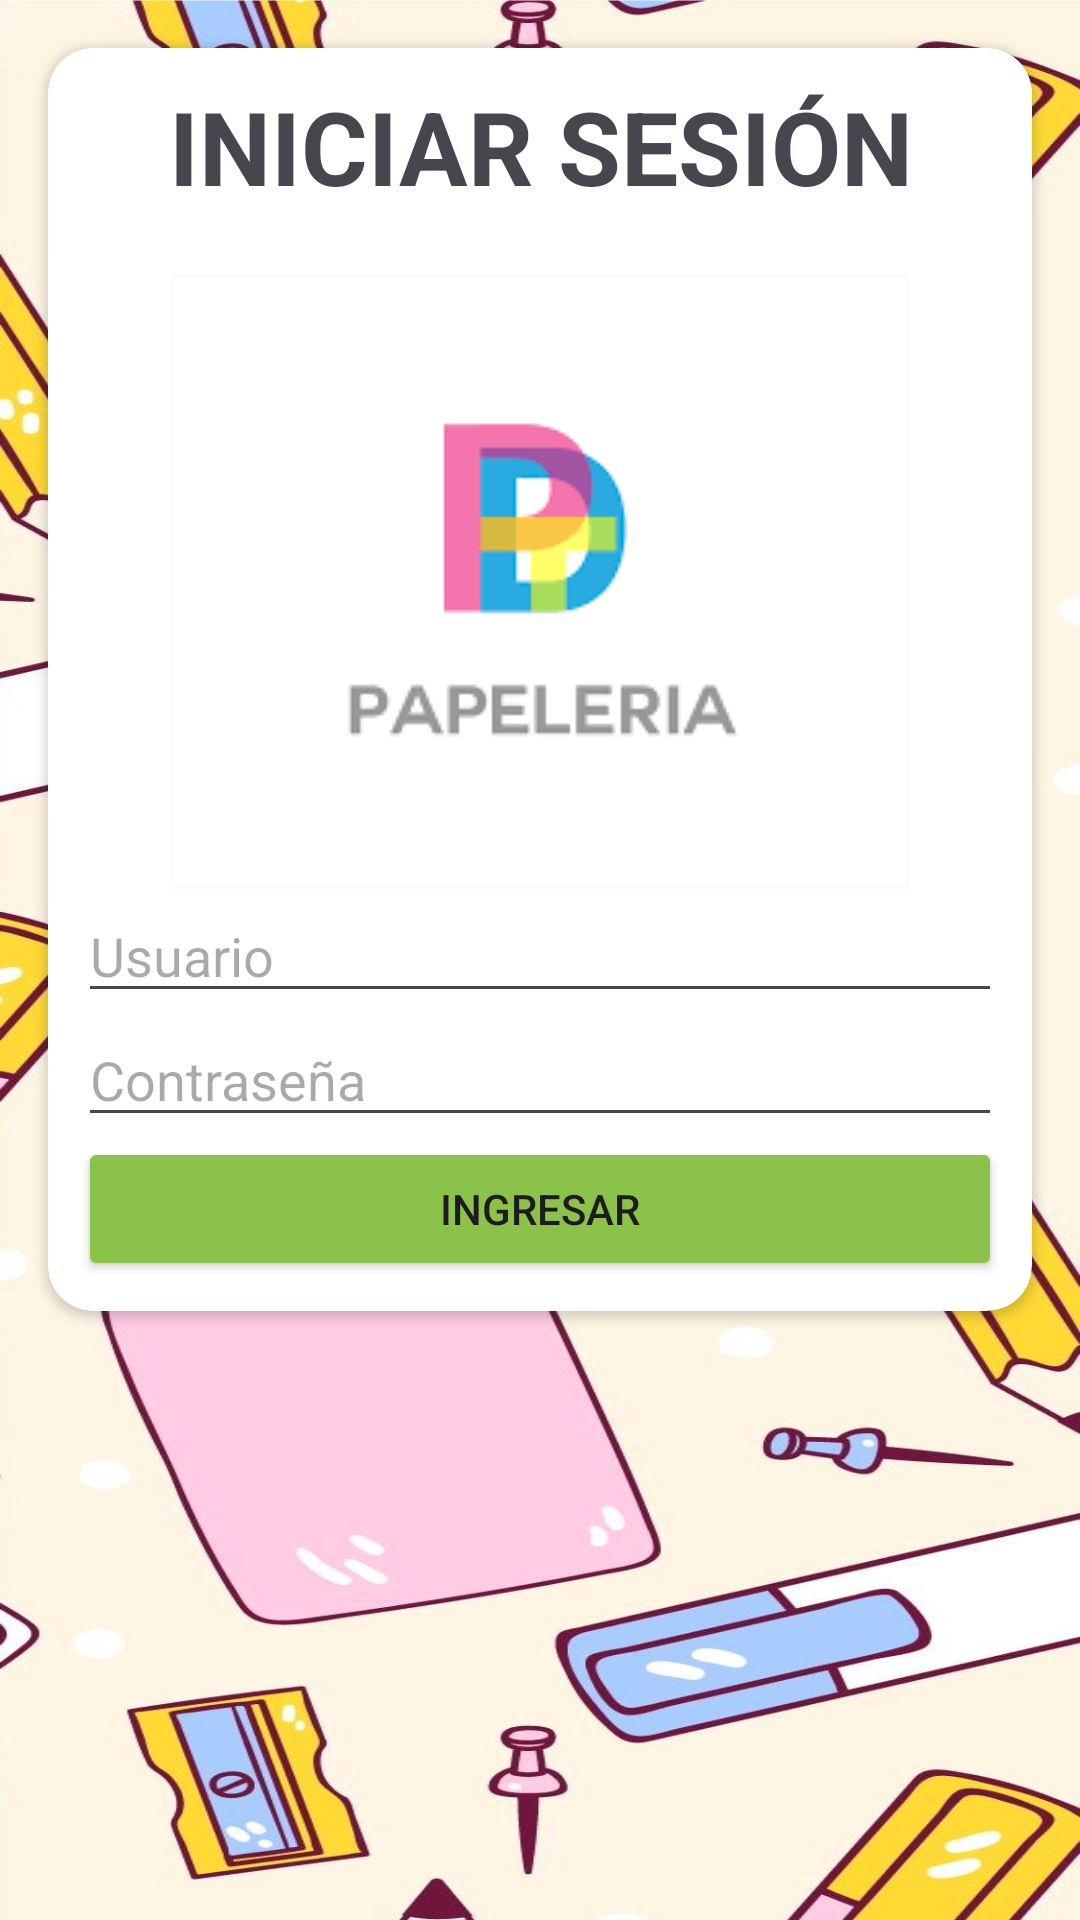

Layout XML and referenced resources for this Android screen:
<!-- AndroidManifest.xml: application theme Theme.PapeFirebase -->
<!-- res/layout/activity_login_usuario.xml -->
<?xml version="1.0" encoding="utf-8"?>
<androidx.constraintlayout.widget.ConstraintLayout xmlns:android="http://schemas.android.com/apk/res/android"
    xmlns:app="http://schemas.android.com/apk/res-auto"
    xmlns:tools="http://schemas.android.com/tools"
    android:layout_width="match_parent"
    android:layout_height="match_parent"
    android:background="@drawable/fondo_app1"
    tools:context=".login_usuario">




    <androidx.cardview.widget.CardView
        android:id="@+id/cardView2"
        android:layout_width="0dp"
        android:layout_height="wrap_content"
        android:layout_marginStart="16dp"
        android:layout_marginTop="16dp"
        android:layout_marginEnd="16dp"
        app:cardCornerRadius="15dp"
        app:layout_constraintEnd_toEndOf="parent"
        app:layout_constraintStart_toStartOf="parent"
        app:layout_constraintTop_toTopOf="parent">

        <LinearLayout
            android:layout_width="match_parent"
            android:layout_height="match_parent"
            android:orientation="vertical"
            android:padding="10dp">

            <TextView
                android:layout_width="match_parent"
                android:layout_height="wrap_content"
                android:text="INICIAR SESIÓN"
                android:textAlignment="center"
                android:textSize="34sp"
                android:textStyle="bold" />

            <Space
                android:layout_width="match_parent"
                android:layout_height="20dp" />


            <ImageView
                android:id="@+id/ivLoginLogo"
                android:layout_width="match_parent"
                android:layout_height="wrap_content"
                android:src="@drawable/img"



                />

            <EditText
                android:id="@+id/correoUs"
                android:layout_width="match_parent"
                android:layout_height="wrap_content"
                android:ems="10"
                android:hint="Usuario"
                android:inputType="textPersonName" />

            <EditText
                android:id="@+id/contrasenaUs"
                android:layout_width="match_parent"
                android:layout_height="wrap_content"
                android:ems="10"
                android:hint="Contraseña"
                android:inputType="textPassword" />

            <Button
                android:id="@+id/btn_ingresarUsuario"
                android:layout_width="match_parent"
                android:layout_height="wrap_content"
                android:text="Ingresar"
                android:backgroundTint="@color/Green"
                app:cornerRadius="50dp" />




        </LinearLayout>
    </androidx.cardview.widget.CardView>
</androidx.constraintlayout.widget.ConstraintLayout>
<!-- resources referenced by this layout -->
<resources>
  <color name="Green">#8BC34A</color>
  <!-- drawable fondo_app1: jpg bitmap (drawable, 204196 bytes) -->
  <!-- drawable img: png bitmap (drawable, 3125 bytes) -->
  <style name="Theme.PapeFirebase" parent="Base.Theme.PapeFirebase" />
  <style name="Base.Theme.PapeFirebase" parent="Theme.Material3.DayNight.NoActionBar">
          
          
      </style>
</resources>
